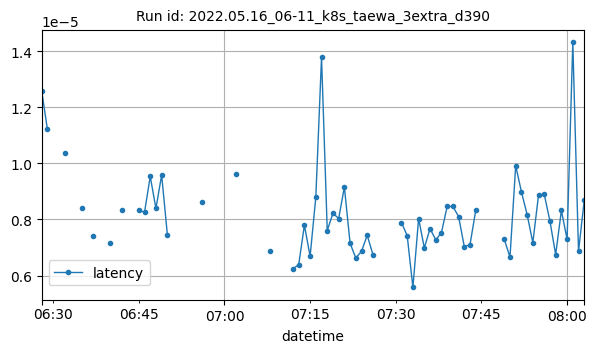

The table this chart was drawn from, first rows:
datetime, latency
2022-05-16T06:28:00Z, 1.257658004760742e-05
2022-05-16T06:29:00Z, 1.120567321777344e-05
2022-05-16T06:32:00Z, 1.0371208190917969e-05
2022-05-16T06:35:00Z, 8.412769862583705e-06
2022-05-16T06:37:00Z, 7.420778274536133e-06
2022-05-16T06:40:00Z, 7.179048326280382e-06
2022-05-16T06:42:00Z, 8.320808410644533e-06
2022-05-16T06:45:00Z, 8.344650268554688e-06
2022-05-16T06:46:00Z, 8.249282836914063e-06
2022-05-16T06:47:00Z, 9.5367431640625e-06
2022-05-16T06:48:00Z, 8.392333984375e-06
2022-05-16T06:49:00Z, 9.584426879882813e-06
2022-05-16T06:50:00Z, 7.462501525878906e-06
2022-05-16T06:56:00Z, 8.606910705566407e-06
2022-05-16T07:02:00Z, 9.608268737792968e-06
2022-05-16T07:08:00Z, 6.866455078125e-06
2022-05-16T07:12:00Z, 6.246566772460937e-06
2022-05-16T07:13:00Z, 6.389617919921876e-06
2022-05-16T07:14:00Z, 7.796287536621093e-06
2022-05-16T07:15:00Z, 6.691614786783854e-06
2022-05-16T07:16:00Z, 8.797645568847656e-06
2022-05-16T07:17:00Z, 1.3780593872070312e-05
2022-05-16T07:18:00Z, 7.605552673339843e-06
2022-05-16T07:19:00Z, 8.225440979003906e-06
2022-05-16T07:20:00Z, 8.034706115722657e-06
2022-05-16T07:21:00Z, 9.1552734375e-06
2022-05-16T07:22:00Z, 7.152557373046875e-06
2022-05-16T07:23:00Z, 6.628036499023438e-06
2022-05-16T07:24:00Z, 6.866455078125e-06
2022-05-16T07:25:00Z, 7.43865966796875e-06
2022-05-16T07:26:00Z, 6.747245788574219e-06
2022-05-16T07:31:00Z, 7.891654968261719e-06
2022-05-16T07:32:00Z, 7.422765096028646e-06
2022-05-16T07:33:00Z, 5.578994750976562e-06
2022-05-16T07:34:00Z, 8.034706115722657e-06
2022-05-16T07:35:00Z, 6.985664367675781e-06
2022-05-16T07:36:00Z, 7.677078247070313e-06
2022-05-16T07:37:00Z, 7.271766662597656e-06
2022-05-16T07:38:00Z, 7.534027099609374e-06
2022-05-16T07:39:00Z, 8.463859558105469e-06
2022-05-16T07:40:00Z, 8.463859558105469e-06
2022-05-16T07:41:00Z, 8.106231689453125e-06
2022-05-16T07:42:00Z, 7.033348083496094e-06
2022-05-16T07:43:00Z, 7.104873657226563e-06
2022-05-16T07:44:00Z, 8.320808410644531e-06
2022-05-16T07:49:00Z, 7.295608520507813e-06
2022-05-16T07:50:00Z, 6.659825642903646e-06
2022-05-16T07:51:00Z, 9.918212890625e-06
2022-05-16T07:52:00Z, 8.988380432128907e-06
2022-05-16T07:53:00Z, 8.177757263183593e-06
2022-05-16T07:54:00Z, 7.176399230957032e-06
2022-05-16T07:55:00Z, 8.869171142578126e-06
2022-05-16T07:56:00Z, 8.89301300048828e-06
2022-05-16T07:57:00Z, 7.93933868408203e-06
2022-05-16T07:58:00Z, 6.747245788574219e-06
2022-05-16T07:59:00Z, 8.320808410644531e-06
2022-05-16T08:00:00Z, 7.295608520507813e-06
2022-05-16T08:01:00Z, 1.430511474609375e-05
2022-05-16T08:02:00Z, 6.866455078125e-06
2022-05-16T08:03:00Z, 8.678436279296876e-06
